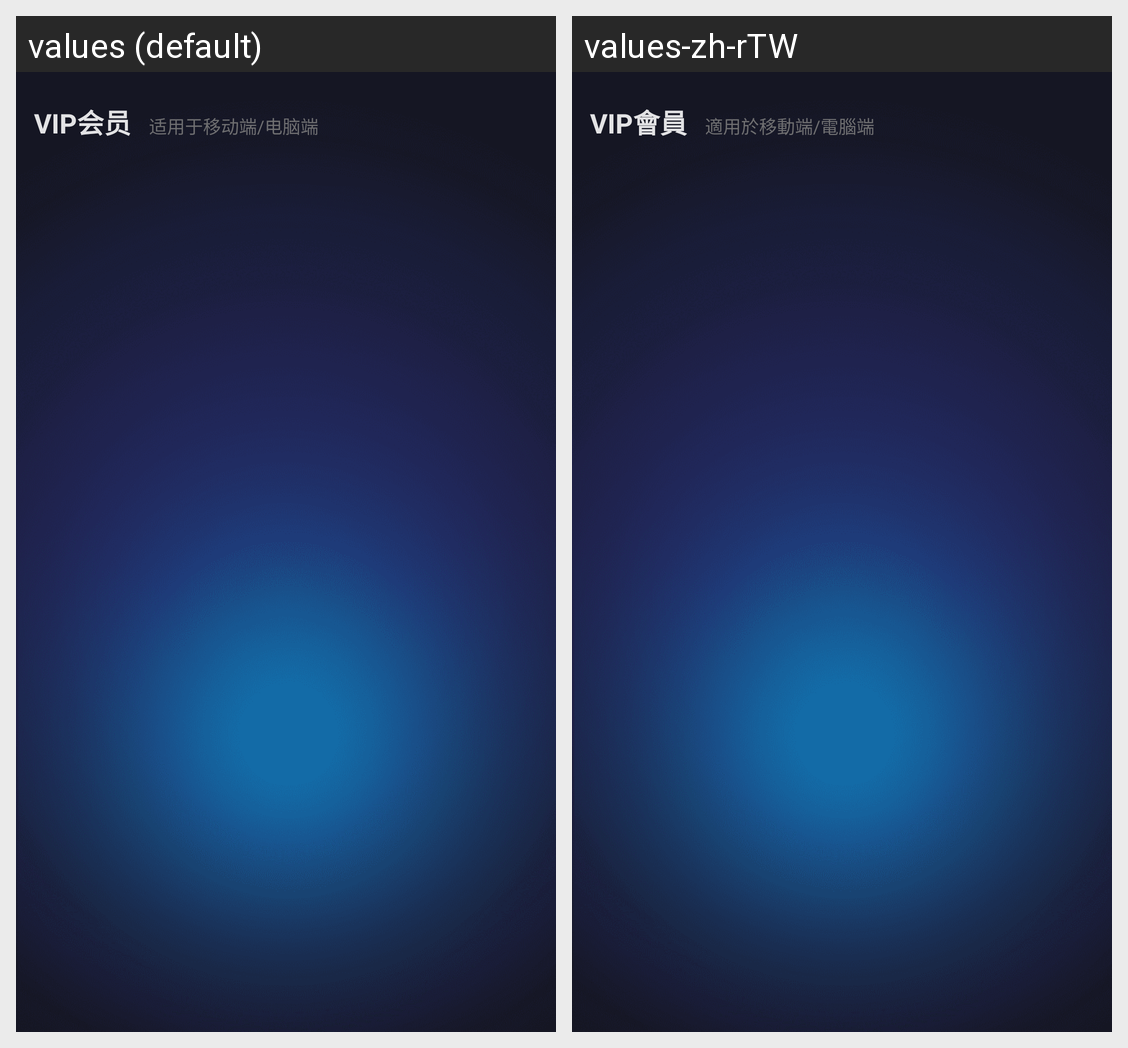

The Android screen above is rendered under two locales of the same app. Produce the string resources it draws, with the default and per-locale values.
Android screen res/layout/fragment_open_vip.xml rendered under 2 locales, left to right: values (default), values-zh-rTW. Device: Nexus 5 (rendered at 1080×1920; each locale shown at half size, 540×960, under a caption strip naming it); theme AppTheme.
Strings drawn on this screen, with the default value and each locale's value (text and hints the layout hard-codes, and strings that could not be matched under every locale, appear in the picture but are not listed):

vipTitle
  values: VIP会员
  values-zh-rTW: VIP會員

vip_member_use
  values: 适用于移动端/电脑端
  values-zh-rTW: 適用於移動端/電腦端
